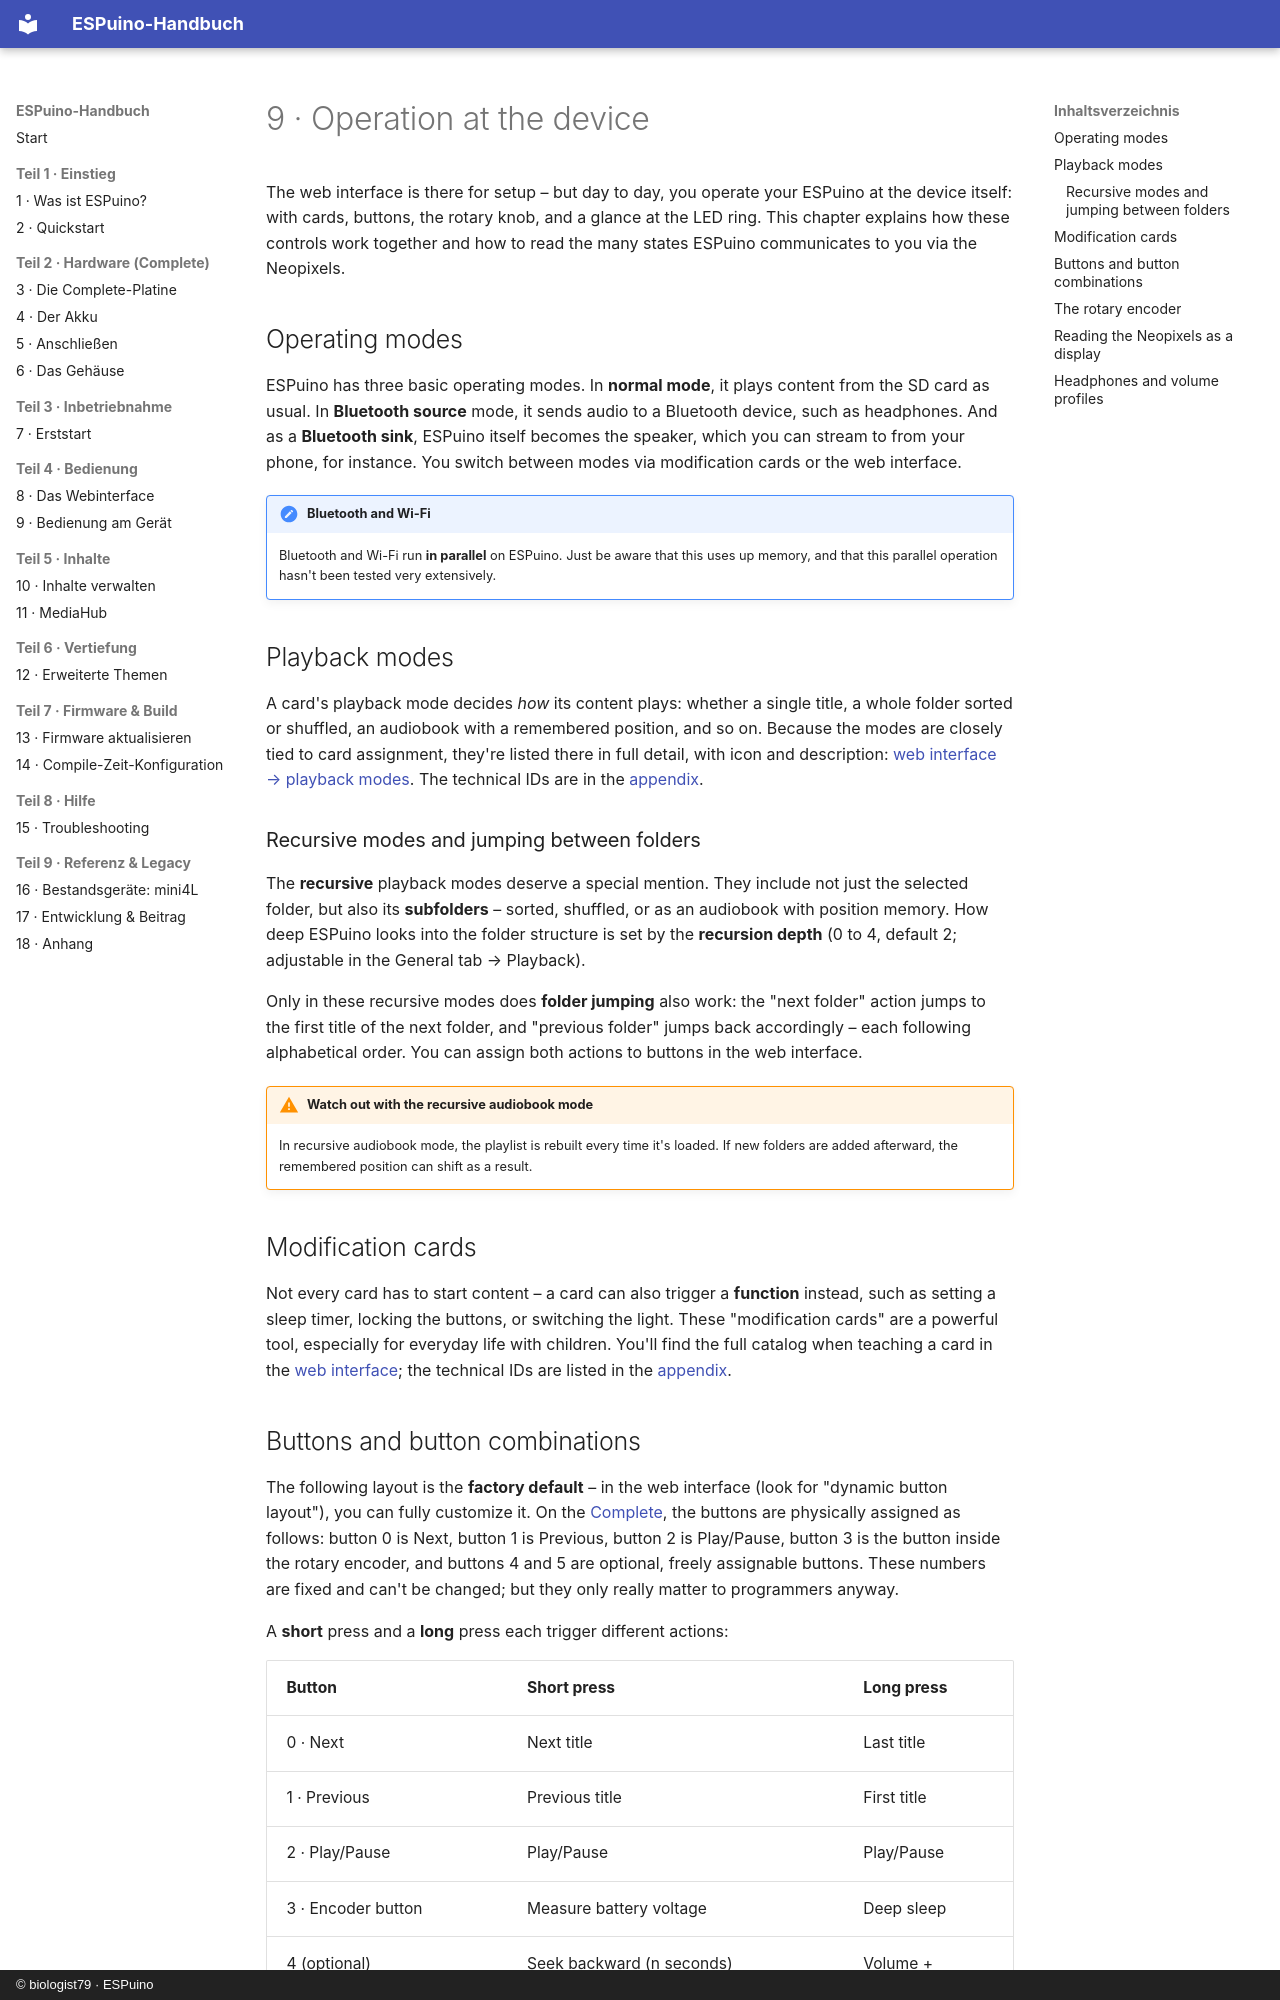

repository: biologist79/ESPuino-Docs · page: bedienung/am-geraet.en/index.html · generator: mkdocs · copyright: © biologist79 · ESPuino

# 9 · Operation at the device

The web interface is there for setup – but day to day, you operate your ESPuino at the device
itself: with cards, buttons, the rotary knob, and a glance at the LED ring. This chapter explains
how these controls work together and how to read the many states ESPuino communicates to you via
the Neopixels.

## Operating modes { #betriebsmodi }

ESPuino has three basic operating modes. In **normal mode**, it plays content from the SD card as
usual. In **Bluetooth source** mode, it sends audio to a Bluetooth device, such as headphones. And
as a **Bluetooth sink**, ESPuino itself becomes the speaker, which you can stream to from your
phone, for instance. You switch between modes via modification cards or the web interface.

!!! note "Bluetooth and Wi-Fi"
    Bluetooth and Wi-Fi run **in parallel** on ESPuino. Just be aware that this uses up memory, and
    that this parallel operation hasn't been tested very extensively.

## Playback modes

A card's playback mode decides *how* its content plays: whether a single title, a whole folder
sorted or shuffled, an audiobook with a remembered position, and so on. Because the modes are
closely tied to card assignment, they're listed there in full detail, with icon and description:
[web interface → playback modes](webinterface.md#abspielmodi). The technical IDs are in the
[appendix](../referenz/anhang.md#playmodi).

### Recursive modes and jumping between folders

The **recursive** playback modes deserve a special mention. They include not just the selected
folder, but also its **subfolders** – sorted, shuffled, or as an audiobook with position memory.
How deep ESPuino looks into the folder structure is set by the **recursion depth** (0 to 4, default
2; adjustable in the General tab → Playback).

Only in these recursive modes does **folder jumping** also work: the "next folder" action jumps to
the first title of the next folder, and "previous folder" jumps back accordingly – each following
alphabetical order. You can assign both actions to buttons in the web interface.

!!! warning "Watch out with the recursive audiobook mode"
    In recursive audiobook mode, the playlist is rebuilt every time it's loaded. If new folders are
    added afterward, the remembered position can shift as a result.

## Modification cards { #modifikationskarten }

Not every card has to start content – a card can also trigger a **function** instead, such as
setting a sleep timer, locking the buttons, or switching the light. These "modification cards" are
a powerful tool, especially for everyday life with children. You'll find the full catalog when
teaching a card in the [web interface](webinterface.md#modifikationskarten-alle-optionen); the
technical IDs are listed in the [appendix](../referenz/anhang.md#modifikationskarten).
